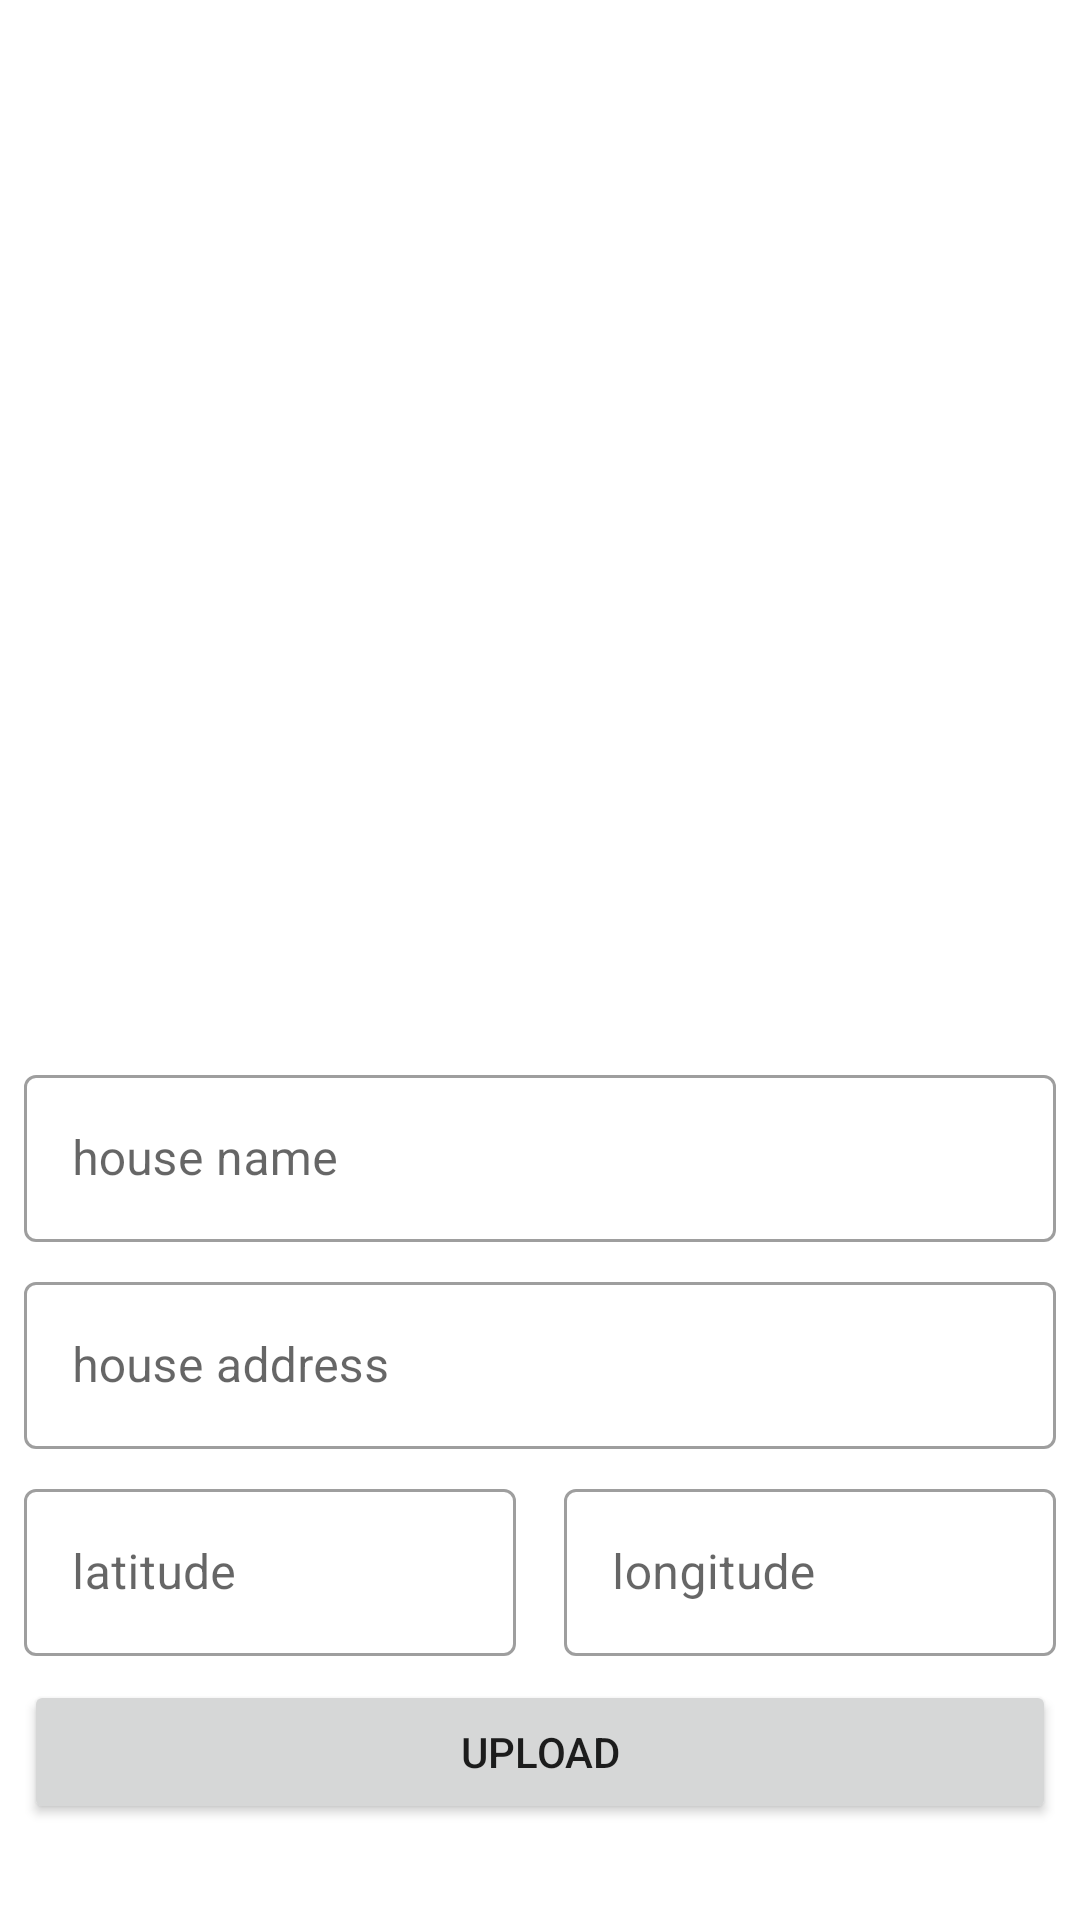

Reconstruct the res/layout file that produces this screen, plus the resources it refers to.
<!-- AndroidManifest.xml: application theme Theme.INPIAlbergues -->
<!-- res/layout/fragment_save_edit.xml -->
<?xml version="1.0" encoding="utf-8"?>
<androidx.constraintlayout.widget.ConstraintLayout xmlns:android="http://schemas.android.com/apk/res/android"
    xmlns:app="http://schemas.android.com/apk/res-auto"
    xmlns:tools="http://schemas.android.com/tools"
    android:layout_width="match_parent"
    android:layout_height="match_parent"
    tools:context=".ui.saveeditHouse.SaveEditFragment">

    <ImageView
        android:id="@+id/imgNewPhoto"
        android:layout_width="0dp"
        android:layout_height="0dp"
        android:src="@drawable/gallery_icon"
        app:layout_constraintBottom_toTopOf="@+id/outlinedHouseAddress"
        app:layout_constraintEnd_toEndOf="parent"
        app:layout_constraintStart_toStartOf="parent"
        app:layout_constraintTop_toTopOf="parent"
        tools:src="@tools:sample/avatars" />

    <com.google.android.material.textfield.TextInputLayout
        android:id="@+id/outlinedHouseAddress"
        style="@style/Widget.MaterialComponents.TextInputLayout.OutlinedBox"
        android:layout_width="0dp"
        android:layout_height="wrap_content"
        android:layout_marginStart="8dp"
        android:layout_marginEnd="8dp"
        android:layout_marginBottom="8dp"
        app:helperTextEnabled="true"
        app:layout_constraintBottom_toTopOf="@+id/outlinedHouseName"
        app:layout_constraintEnd_toEndOf="parent"
        app:layout_constraintHorizontal_bias="0.0"
        app:layout_constraintStart_toStartOf="parent">

        <com.google.android.material.textfield.TextInputEditText
            android:layout_width="match_parent"
            android:layout_height="wrap_content"
            android:hint="house name"
            android:inputType="text"
            android:maxLines="1" />
    </com.google.android.material.textfield.TextInputLayout>

    <com.google.android.material.textfield.TextInputLayout
        android:id="@+id/outlinedHouseName"
        style="@style/Widget.MaterialComponents.TextInputLayout.OutlinedBox"
        android:layout_width="0dp"
        android:layout_height="wrap_content"
        android:layout_marginStart="8dp"
        android:layout_marginEnd="8dp"
        android:layout_marginBottom="8dp"
        app:helperTextEnabled="true"
        app:layout_constraintBottom_toTopOf="@+id/outlinedHouseLatitude"
        app:layout_constraintEnd_toEndOf="parent"
        app:layout_constraintHorizontal_bias="0.0"
        app:layout_constraintStart_toStartOf="parent">

        <com.google.android.material.textfield.TextInputEditText
            android:layout_width="match_parent"
            android:layout_height="wrap_content"
            android:hint="house address"
            android:inputType="text"
            android:maxLines="1" />
    </com.google.android.material.textfield.TextInputLayout>

    <com.google.android.material.textfield.TextInputLayout
        android:id="@+id/outlinedHouseLatitude"
        style="@style/Widget.MaterialComponents.TextInputLayout.OutlinedBox"
        android:layout_width="0dp"
        android:layout_height="wrap_content"
        android:layout_marginStart="8dp"
        android:layout_marginEnd="8dp"
        android:layout_marginBottom="8dp"
        app:helperTextEnabled="true"
        app:layout_constraintBottom_toTopOf="@+id/btnUpload"
        app:layout_constraintEnd_toStartOf="@+id/guideline5"
        app:layout_constraintStart_toStartOf="parent">

        <com.google.android.material.textfield.TextInputEditText
            android:layout_width="match_parent"
            android:layout_height="wrap_content"
            android:hint="latitude"
            android:inputType="text"
            android:maxLines="1" />
    </com.google.android.material.textfield.TextInputLayout>

    <com.google.android.material.textfield.TextInputLayout
        android:id="@+id/outlinedHouseLongitude"
        style="@style/Widget.MaterialComponents.TextInputLayout.OutlinedBox"
        android:layout_width="0dp"
        android:layout_height="wrap_content"
        android:layout_marginStart="8dp"
        android:layout_marginEnd="8dp"
        android:layout_marginBottom="8dp"
        app:helperTextEnabled="true"
        app:layout_constraintBottom_toTopOf="@+id/btnUpload"
        app:layout_constraintEnd_toEndOf="parent"
        app:layout_constraintHorizontal_bias="0.0"
        app:layout_constraintStart_toStartOf="@+id/guideline5">

        <com.google.android.material.textfield.TextInputEditText
            android:layout_width="match_parent"
            android:layout_height="wrap_content"
            android:hint="longitude"
            android:inputType="text"
            android:maxLines="1" />
    </com.google.android.material.textfield.TextInputLayout>

    <Button
        android:id="@+id/btnUpload"
        android:layout_width="0dp"
        android:layout_height="wrap_content"
        android:layout_marginStart="8dp"
        android:layout_marginEnd="8dp"
        android:layout_marginBottom="32dp"
        android:text="upload"
        app:layout_constraintBottom_toBottomOf="parent"
        app:layout_constraintEnd_toEndOf="parent"
        app:layout_constraintHorizontal_bias="0.0"
        app:layout_constraintStart_toStartOf="parent" />

    <ProgressBar
        android:id="@+id/progressSavingHouse"
        style="?android:attr/progressBarStyle"
        android:layout_width="wrap_content"
        android:layout_height="wrap_content"
        app:layout_constraintBottom_toBottomOf="@+id/imgNewPhoto"
        app:layout_constraintEnd_toEndOf="parent"
        app:layout_constraintStart_toStartOf="parent"
        app:layout_constraintTop_toTopOf="parent" />

    <androidx.constraintlayout.widget.Guideline
        android:id="@+id/guideline5"
        android:layout_width="wrap_content"
        android:layout_height="wrap_content"
        app:layout_constraintGuide_percent="0.5"
        android:orientation="vertical" />

</androidx.constraintlayout.widget.ConstraintLayout>
<!-- resources referenced by this layout -->
<resources>
  <style name="Theme.INPIAlbergues" parent="Theme.MaterialComponents.DayNight.NoActionBar">
          
          <item name="colorPrimary">@color/purple_500</item>
          <item name="colorPrimaryVariant">@color/purple_700</item>
          <item name="colorOnPrimary">@color/white</item>
          
          <item name="colorSecondary">@color/teal_200</item>
          <item name="colorSecondaryVariant">@color/teal_700</item>
          <item name="colorOnSecondary">@color/black</item>
          
          <item name="android:statusBarColor" tools:targetApi="l">?attr/colorPrimaryVariant</item>
          
      </style>
  <!-- not gathered from this repository: default colours our renderer supplied (Android Studio template values) -->
  <color name="purple_500">#FF6200EE</color>
  <color name="purple_700">#FF3700B3</color>
  <color name="teal_200">#FF03DAC5</color>
  <color name="teal_700">#FF018786</color>
  <color name="black">#FF000000</color>
  <color name="white">#FFFFFFFF</color>
</resources>
